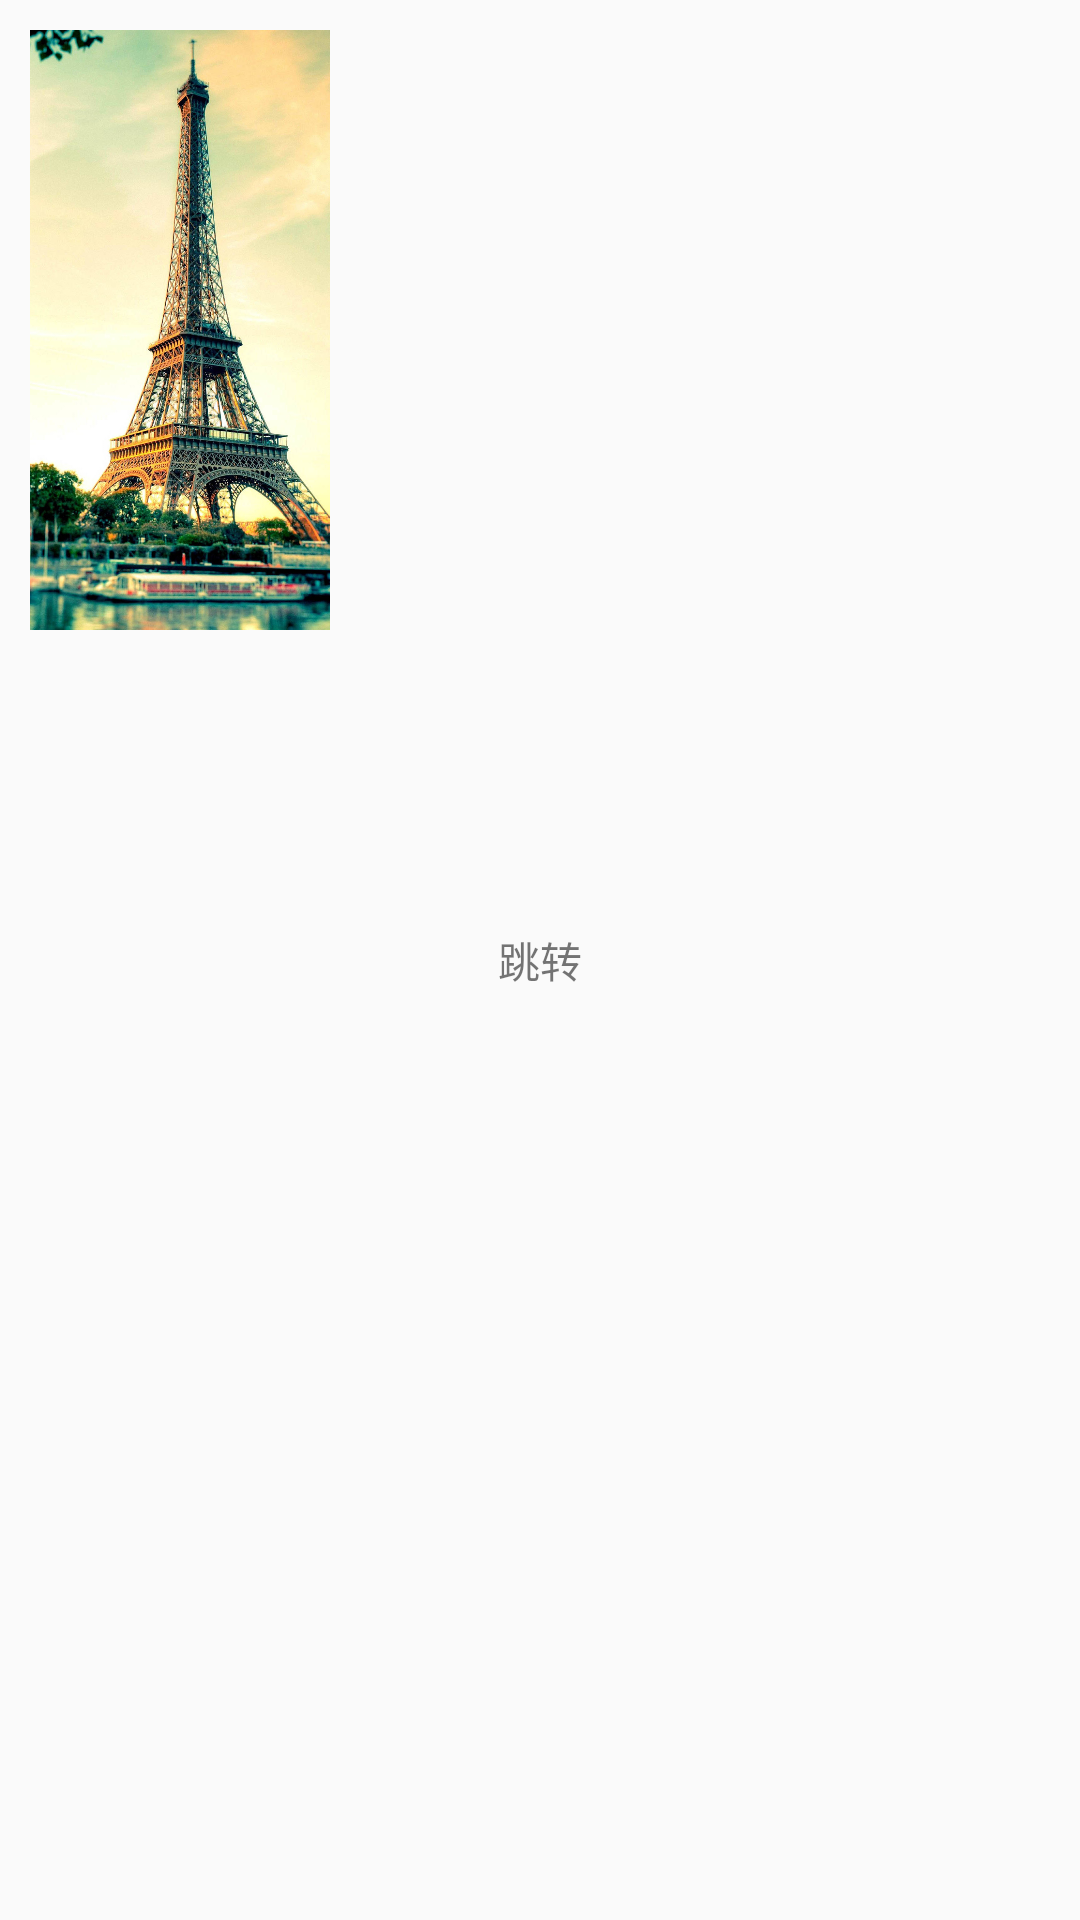

Android layout source for this screen:
<!-- AndroidManifest.xml: application theme AppTheme -->
<!-- res/layout/activity_first.xml -->
<?xml version="1.0" encoding="utf-8"?>
<RelativeLayout xmlns:android="http://schemas.android.com/apk/res/android"
    xmlns:tools="http://schemas.android.com/tools"
    android:layout_width="match_parent"
    android:layout_height="match_parent"
    tools:context="com.example.heqing.animation.scene.SceneActivity">

    <TextView
        android:id="@+id/jump"
        android:layout_width="wrap_content"
        android:layout_height="wrap_content"
        android:layout_centerInParent="true"
        android:background="?android:attr/selectableItemBackground"
        android:padding="10dp"
        android:text="跳转" />

    <ImageView
        android:id="@+id/img"
        android:layout_width="100dp"
        android:layout_height="200dp"
        android:layout_margin="10dp"
        android:scaleType="centerCrop"
        android:src="@drawable/demo"
        android:transitionName="img" />

</RelativeLayout>
<!-- resources referenced by this layout -->
<resources>
  <!-- drawable demo: jpg bitmap (drawable-xhdpi, 296854 bytes) -->
  <style name="AppTheme" parent="Theme.AppCompat.Light.DarkActionBar">
          <item name="colorPrimary">@color/colorPrimary</item>
          <item name="colorPrimaryDark">@color/colorPrimaryDark</item>
          <item name="colorAccent">@color/colorAccent</item>
      </style>
  <color name="colorPrimary">#FF4081</color>
  <color name="colorPrimaryDark">#FF4066</color>
  <color name="colorAccent">#FF4081</color>
</resources>
